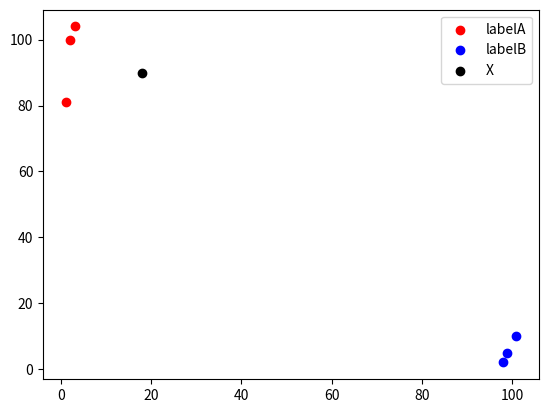

Python code for this plot:
#!/usr/bin/env python
# coding: utf-8

# In[ ]:


import matplotlib.pyplot as plt
import numpy as np
import operator

# 已知分类的数据
x1 = np.array([3,2,1])
y1 = np.array([104,100,81])
x2 = np.array([101,99,98])
y2 = np.array([10,5,2])
scatter1 = plt.scatter(x1,y1,c='r')
scatter2 = plt.scatter(x2,y2,c='b')

# 未知数据
x = np.array([18])
y = np.array([90])
scatter3 = plt.scatter(x,y,c='k')


#画图例
plt.legend(handles=[scatter1,scatter2,scatter3],labels=['labelA','labelB','X'],loc='best')

plt.show()


# In[2]:


# 已知分类的数据
x_data = np.array([[3,104],
                   [2,100],
                   [1,81],
                   [101,10],
                   [99,5],
                   [81,2]])
y_data = np.array(['A','A','A','B','B','B'])
x_test = np.array([18,90])


# In[3]:


# 计算样本数量
x_data_size = x_data.shape[0]
x_data_size


# In[4]:


# 复制x_test
np.tile(x_test, (x_data_size,1))


# In[5]:


# 计算x_test与每一个样本的差值
diffMat = np.tile(x_test, (x_data_size,1)) - x_data
diffMat


# In[6]:


# 计算差值的平方
sqDiffMat = diffMat**2
sqDiffMat


# In[7]:


# 求和
sqDistances = sqDiffMat.sum(axis=1)
sqDistances


# In[8]:


# 开方
distances = sqDistances**0.5
distances


# In[9]:


# 从小到大排序，排序结果返回索引形式
sortedDistances = distances.argsort()
sortedDistances


# In[10]:


classCount = {}
# 设置k
k = 5
for i in range(k):
    # 获取标签
    votelabel = y_data[sortedDistances[i]]
    # 统计标签数量
    classCount[votelabel] = classCount.get(votelabel,0) + 1   #寻找字典里键的值，假如不存在则赋值为0


# In[11]:


classCount


# In[12]:


# 根据operator.itemgetter(1)-第1个值对classCount排序，然后再取倒序
sortedClassCount = sorted(classCount.items(),key=operator.itemgetter(1), reverse=True)
sortedClassCount


# In[13]:


# 获取数量最多的标签
knnclass = sortedClassCount[0][0]
knnclass


# In[ ]:





# In[ ]:




